Image classification data set "Roboflow Dataset" (AYUSHMSINGH2004/PoultryHealth-Intelligence on GitHub). Class labels (5): bumblefoot, fowlpox, healthy, coryza, CRD.

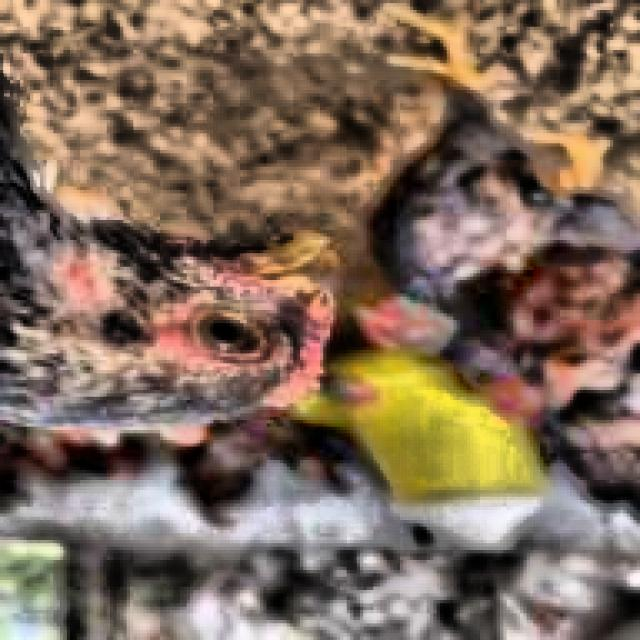
Label: healthy

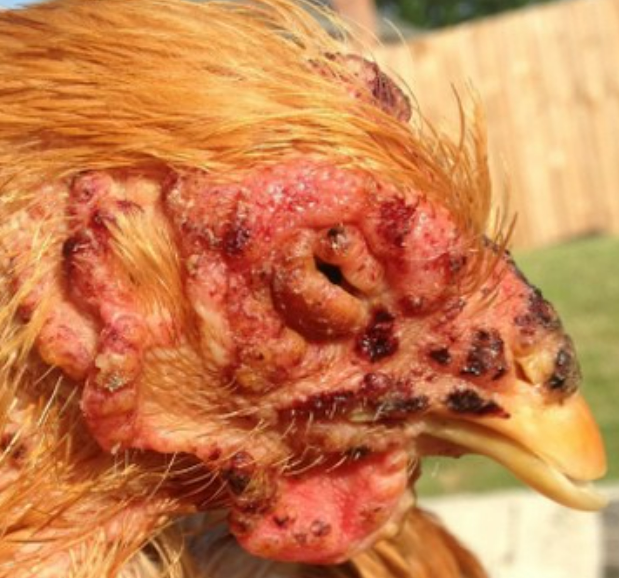
Label: fowlpox

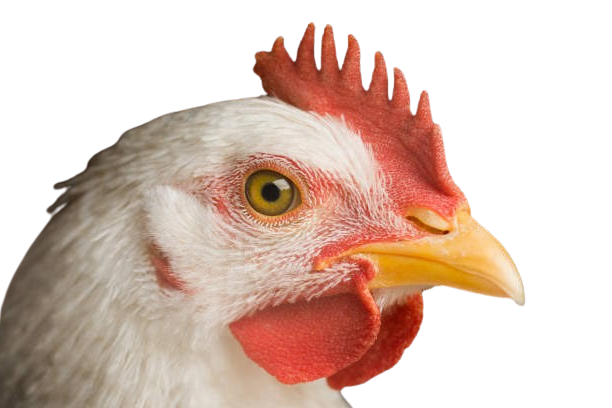
Label: healthy

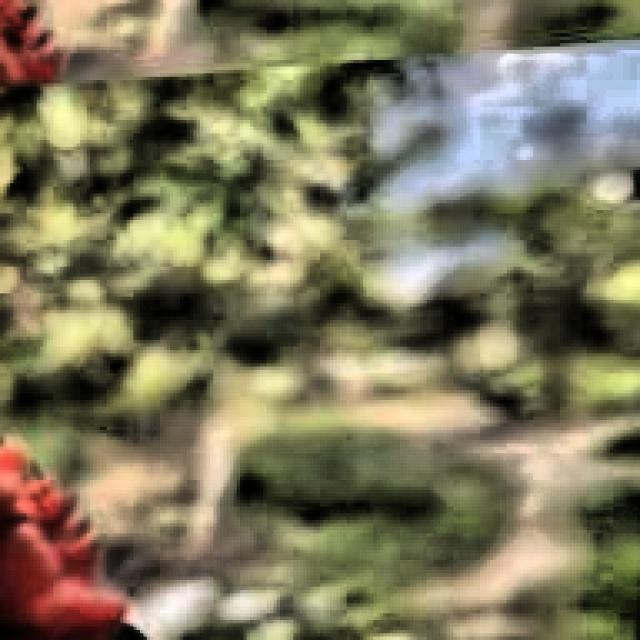
Label: CRD

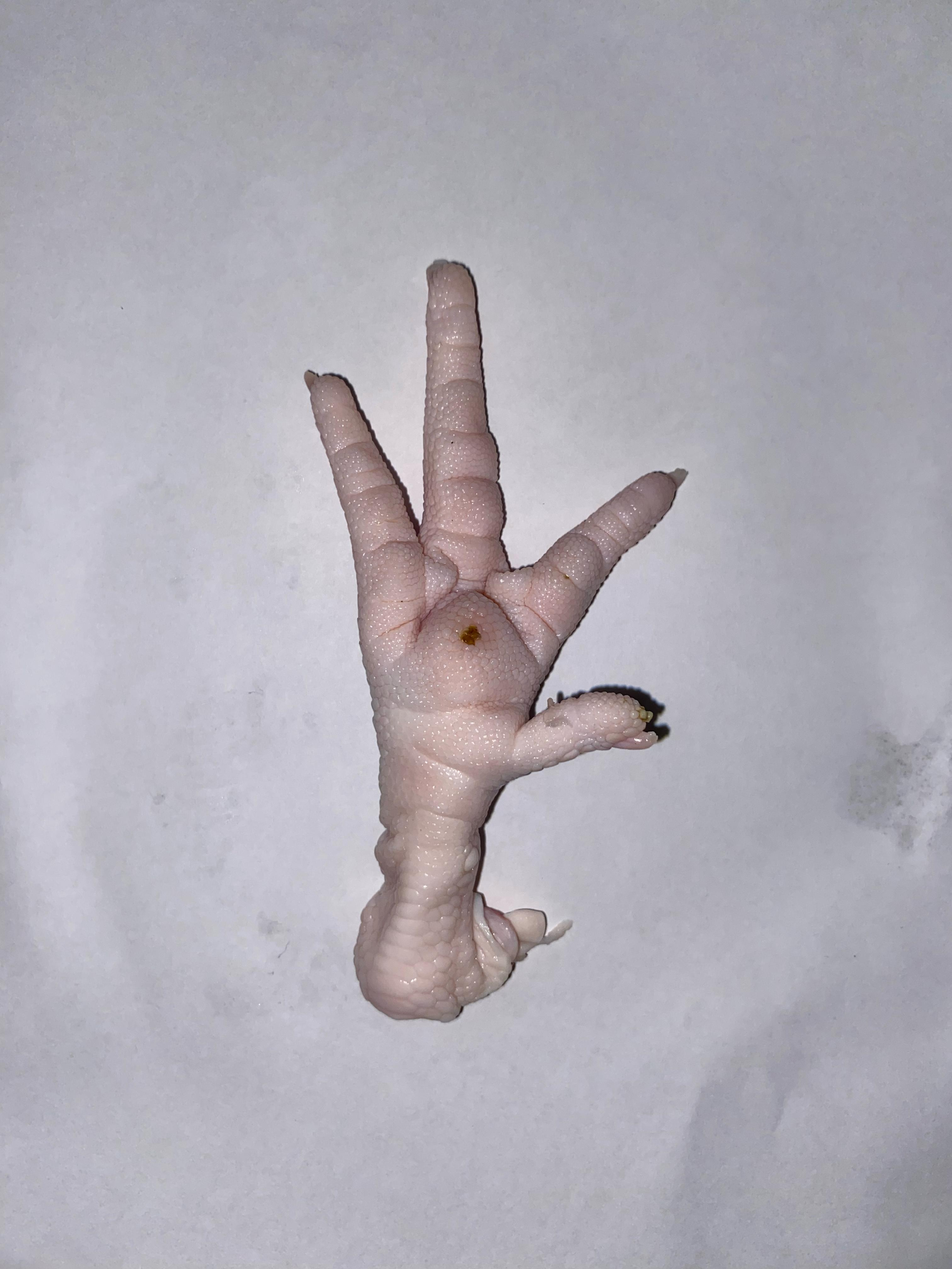
Label: bumblefoot

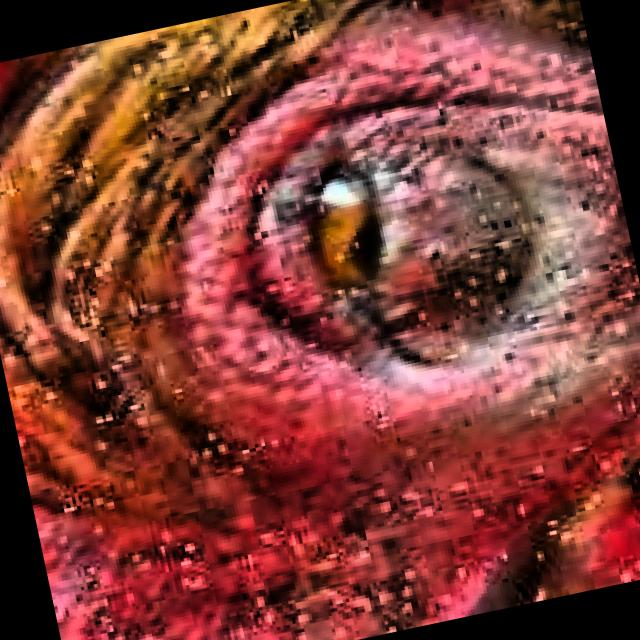
Label: coryza
